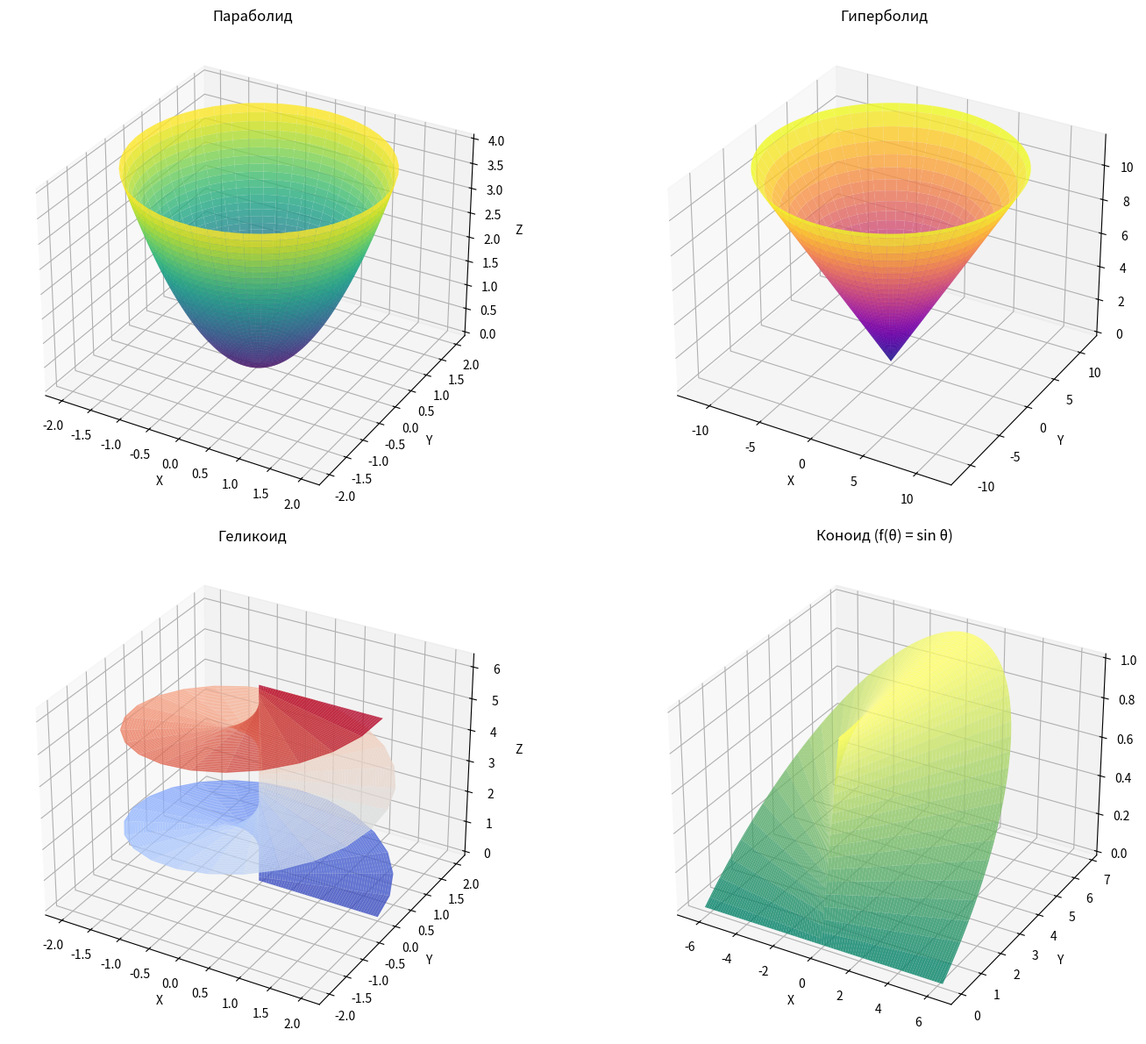

Python code for this plot:
import numpy as np
import matplotlib.pyplot as plt
from mpl_toolkits.mplot3d import Axes3D

theta = np.linspace(0, np.pi, 100)
phi = np.linspace(0, 2*np.pi, 100)
Theta, Phi = np.meshgrid(theta, phi)

phi_vals = np.linspace(0, 2, 50)
theta_vals = np.linspace(0, 2*np.pi, 50)
Phi_par, Theta_par = np.meshgrid(phi_vals, theta_vals)

X_par = Phi_par * np.cos(Theta_par)
Y_par = Phi_par * np.sin(Theta_par)
Z_par = Phi_par**2

a, b, c = 1, 1, 1
X_hyp = a * np.cos(Phi) * np.sinh(Theta)
Y_hyp = b * np.sin(Phi) * np.sinh(Theta)
Z_hyp = c * np.sinh(Theta)

h = 0.5
phi_vals = np.linspace(0, 2, 50)
theta_vals = np.linspace(0, 4*np.pi, 50)
Phi_hel, Theta_hel = np.meshgrid(phi_vals, theta_vals)

X_hel = Phi_hel * np.cos(Theta_hel)
Y_hel = Phi_hel * np.sin(Theta_hel)
Z_hel = h * Theta_hel

l, m, n = 0.5, 0.5, 1
def f(theta):
    return np.sin(theta)

X_con = Phi * np.cos(Theta) + l * f(Theta)
Y_con = Phi * np.sin(Theta) + m * f(Theta)
Z_con = n * f(Theta)

fig = plt.figure(figsize=(16, 12))

ax1 = fig.add_subplot(221, projection='3d')
ax1.plot_surface(X_par, Y_par, Z_par, cmap='viridis', alpha=0.8)
ax1.set_title('Параболид')
ax1.set_xlabel('X')
ax1.set_ylabel('Y')
ax1.set_zlabel('Z')

ax2 = fig.add_subplot(222, projection='3d')
ax2.plot_surface(X_hyp, Y_hyp, Z_hyp, cmap='plasma', alpha=0.8)
ax2.set_title('Гиперболид')
ax2.set_xlabel('X')
ax2.set_ylabel('Y')
ax2.set_zlabel('Z')

ax3 = fig.add_subplot(223, projection='3d')
ax3.plot_surface(X_hel, Y_hel, Z_hel, cmap='coolwarm', alpha=0.8)
ax3.set_title('Геликоид')
ax3.set_xlabel('X')
ax3.set_ylabel('Y')
ax3.set_zlabel('Z')

ax4 = fig.add_subplot(224, projection='3d')
ax4.plot_surface(X_con, Y_con, Z_con, cmap='summer', alpha=0.8)
ax4.set_title('Коноид (f(θ) = sin θ)')
ax4.set_xlabel('X')
ax4.set_ylabel('Y')
ax4.set_zlabel('Z')

plt.tight_layout()
plt.show()

plt.savefig('figures.png',)
